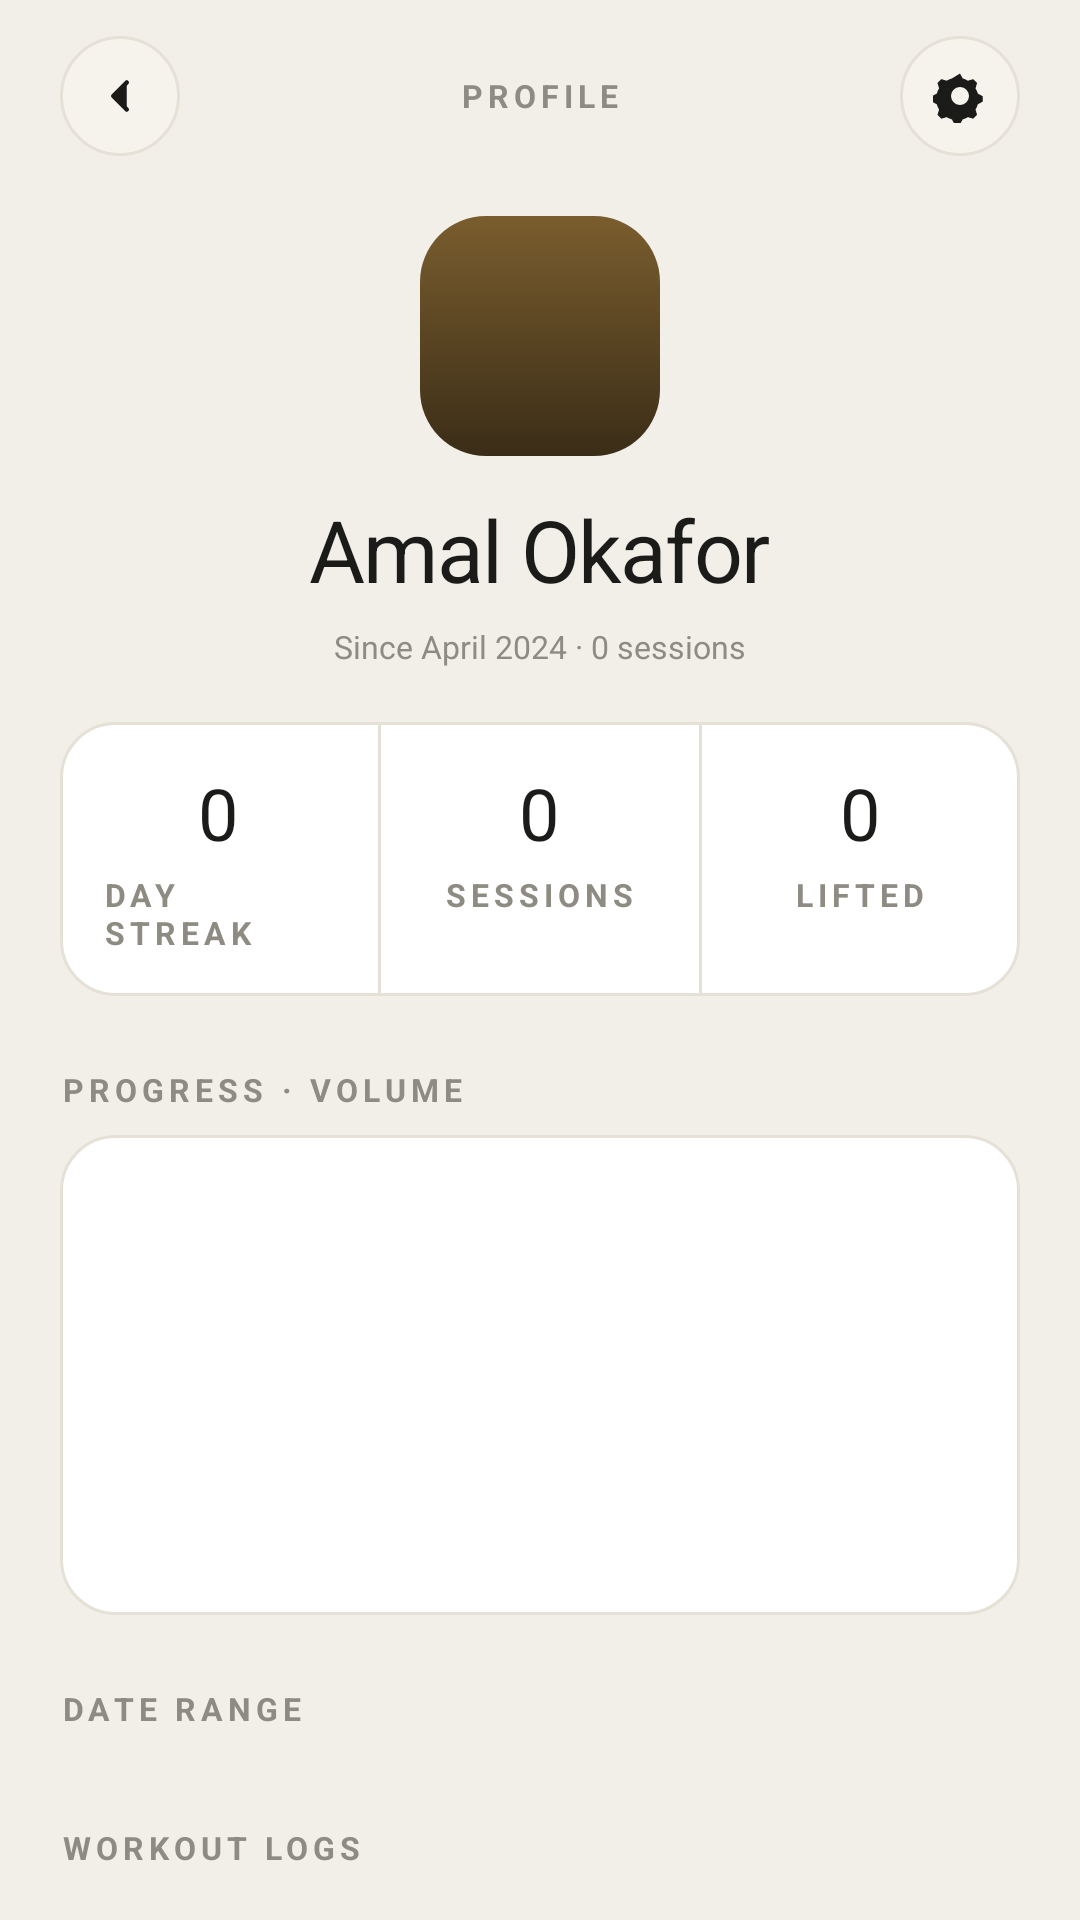

The Android layout XML behind this screen, and the referenced resources:
<!-- AndroidManifest.xml: application theme Theme.Worktrax -->
<!-- res/layout/profile_design.xml -->
<?xml version="1.0" encoding="utf-8"?>
<LinearLayout xmlns:android="http://schemas.android.com/apk/res/android"
    xmlns:app="http://schemas.android.com/apk/res-auto"
    android:layout_width="match_parent"
    android:layout_height="match_parent"
    android:orientation="vertical"
    android:background="@color/paper">

    
    <RelativeLayout
        android:layout_width="match_parent"
        android:layout_height="64dp"
        android:paddingHorizontal="20dp"
        android:paddingVertical="12dp">

        <FrameLayout
            android:id="@+id/btn_back"
            android:layout_width="40dp"
            android:layout_height="40dp"
            android:layout_centerVertical="true"
            android:background="@drawable/shape_circle_card">

            <ImageView
                android:layout_width="18dp"
                android:layout_height="18dp"
                android:layout_gravity="center"
                android:src="@drawable/ic_chevron_left"
                android:contentDescription="Back"
                app:tint="@color/ink" />
        </FrameLayout>

        <TextView
            style="@style/TextKicker"
            android:layout_width="wrap_content"
            android:layout_height="wrap_content"
            android:layout_centerInParent="true"
            android:text="Profile" />

        <FrameLayout
            android:id="@+id/btn_settings"
            android:layout_width="40dp"
            android:layout_height="40dp"
            android:layout_alignParentEnd="true"
            android:layout_centerVertical="true"
            android:background="@drawable/shape_circle_card">

            <ImageView
                android:layout_width="18dp"
                android:layout_height="18dp"
                android:layout_gravity="center"
                android:src="@drawable/ic_settings"
                android:contentDescription="Settings"
                app:tint="@color/ink" />
        </FrameLayout>
    </RelativeLayout>

    <androidx.core.widget.NestedScrollView
        android:layout_width="match_parent"
        android:layout_height="0dp"
        android:layout_weight="1"
        android:fillViewport="true">

        <LinearLayout
            android:layout_width="match_parent"
            android:layout_height="wrap_content"
            android:orientation="vertical"
            android:paddingHorizontal="20dp"
            android:paddingBottom="24dp">

            
            <LinearLayout
                android:layout_width="match_parent"
                android:layout_height="wrap_content"
                android:orientation="vertical"
                android:gravity="center_horizontal"
                android:paddingTop="8dp"
                android:paddingBottom="18dp">

                <FrameLayout
                    android:layout_width="80dp"
                    android:layout_height="80dp"
                    android:background="@drawable/type_strength" />

                <TextView
                    android:id="@+id/tv_profile_name"
                    style="@style/TextH1Serif"
                    android:layout_width="wrap_content"
                    android:layout_height="wrap_content"
                    android:layout_marginTop="12dp"
                    android:text="Amal Okafor" />

                <TextView
                    android:id="@+id/tv_profile_sub"
                    style="@style/TextMuted"
                    android:layout_width="wrap_content"
                    android:layout_height="wrap_content"
                    android:layout_marginTop="6dp"
                    android:text="Since April 2024 · 0 sessions" />
            </LinearLayout>

            
            <LinearLayout
                android:layout_width="match_parent"
                android:layout_height="wrap_content"
                android:orientation="horizontal"
                android:background="@drawable/shape_border_card">

                <LinearLayout
                    android:layout_width="0dp"
                    android:layout_height="wrap_content"
                    android:layout_weight="1"
                    android:orientation="vertical"
                    android:padding="14dp"
                    android:gravity="center">
                    <TextView
                        android:id="@+id/tv_stat_streak"
                        style="@style/TextH1Serif"
                        android:layout_width="wrap_content"
                        android:layout_height="wrap_content"
                        android:textSize="24sp"
                        android:text="0" />
                    <TextView
                        style="@style/TextKicker"
                        android:layout_width="wrap_content"
                        android:layout_height="wrap_content"
                        android:layout_marginTop="4dp"
                        android:text="Day streak" />
                </LinearLayout>

                <View android:layout_width="1dp" android:layout_height="match_parent" android:background="@color/line" />

                <LinearLayout
                    android:layout_width="0dp"
                    android:layout_height="wrap_content"
                    android:layout_weight="1"
                    android:orientation="vertical"
                    android:padding="14dp"
                    android:gravity="center">
                    <TextView
                        android:id="@+id/tv_stat_sessions"
                        style="@style/TextH1Serif"
                        android:layout_width="wrap_content"
                        android:layout_height="wrap_content"
                        android:textSize="24sp"
                        android:text="0" />
                    <TextView
                        style="@style/TextKicker"
                        android:layout_width="wrap_content"
                        android:layout_height="wrap_content"
                        android:layout_marginTop="4dp"
                        android:text="Sessions" />
                </LinearLayout>

                <View android:layout_width="1dp" android:layout_height="match_parent" android:background="@color/line" />

                <LinearLayout
                    android:layout_width="0dp"
                    android:layout_height="wrap_content"
                    android:layout_weight="1"
                    android:orientation="vertical"
                    android:padding="14dp"
                    android:gravity="center">
                    <TextView
                        android:id="@+id/tv_stat_lifted"
                        style="@style/TextH1Serif"
                        android:layout_width="wrap_content"
                        android:layout_height="wrap_content"
                        android:textSize="24sp"
                        android:text="0" />
                    <TextView
                        style="@style/TextKicker"
                        android:layout_width="wrap_content"
                        android:layout_height="wrap_content"
                        android:layout_marginTop="4dp"
                        android:text="Lifted" />
                </LinearLayout>
            </LinearLayout>

            
            <TextView
                style="@style/TextKicker"
                android:layout_width="wrap_content"
                android:layout_height="wrap_content"
                android:layout_marginTop="24dp"
                android:text="Progress · volume" />

            <LinearLayout
                android:layout_width="match_parent"
                android:layout_height="wrap_content"
                android:layout_marginTop="8dp"
                android:background="@drawable/shape_border_card"
                android:orientation="vertical"
                android:padding="16dp">

                <LinearLayout
                    android:id="@+id/layout_chart_bars"
                    android:layout_width="match_parent"
                    android:layout_height="120dp"
                    android:orientation="horizontal"
                    android:gravity="bottom" />

                <LinearLayout
                    android:id="@+id/layout_chart_labels"
                    android:layout_width="match_parent"
                    android:layout_height="wrap_content"
                    android:layout_marginTop="8dp"
                    android:orientation="horizontal" />
            </LinearLayout>

            
            <TextView
                style="@style/TextKicker"
                android:layout_width="wrap_content"
                android:layout_height="wrap_content"
                android:layout_marginTop="24dp"
                android:text="Date range" />

            <HorizontalScrollView
                android:layout_width="match_parent"
                android:layout_height="wrap_content"
                android:layout_marginTop="8dp"
                android:scrollbars="none">

                <LinearLayout
                    android:id="@+id/layout_range_chips"
                    android:layout_width="wrap_content"
                    android:layout_height="wrap_content"
                    android:orientation="horizontal" />
            </HorizontalScrollView>

            
            <TextView
                style="@style/TextKicker"
                android:layout_width="wrap_content"
                android:layout_height="wrap_content"
                android:layout_marginTop="24dp"
                android:text="Workout logs" />

            <LinearLayout
                android:id="@+id/layout_filtered_logs"
                android:layout_width="match_parent"
                android:layout_height="wrap_content"
                android:layout_marginTop="8dp"
                android:orientation="vertical" />

            <TextView
                android:id="@+id/tv_no_logs"
                style="@style/TextMuted"
                android:layout_width="match_parent"
                android:layout_height="wrap_content"
                android:gravity="center"
                android:padding="16dp"
                android:text="No workouts in this range."
                android:visibility="gone" />

            
            <FrameLayout
                android:id="@+id/btn_download_pdf"
                android:layout_width="match_parent"
                android:layout_height="52dp"
                android:layout_marginTop="20dp"
                android:background="@drawable/shape_button_primary">

                <LinearLayout
                    android:layout_width="wrap_content"
                    android:layout_height="wrap_content"
                    android:layout_gravity="center"
                    android:orientation="horizontal"
                    android:gravity="center_vertical">

                    <ImageView
                        android:layout_width="16dp"
                        android:layout_height="16dp"
                        android:src="@drawable/ic_pdf"
                        android:contentDescription="Download"
                        app:tint="@color/paper" />

                    <TextView
                        android:id="@+id/tv_download_pdf"
                        android:layout_width="wrap_content"
                        android:layout_height="wrap_content"
                        android:layout_marginStart="8dp"
                        android:text="Download report"
                        android:textColor="@color/paper"
                        android:textStyle="bold"
                        android:textSize="14sp" />
                </LinearLayout>
            </FrameLayout>

        </LinearLayout>
    </androidx.core.widget.NestedScrollView>
</LinearLayout>
<!-- resources referenced by this layout -->
<resources>
  <color name="ink">#1B1B1A</color>
  <color name="line">#E6E1D7</color>
  <color name="paper">#F2EFE9</color>
  <!-- drawable ic_chevron_left (drawable) -->
  <?xml version="1.0" encoding="utf-8"?>
  <vector xmlns:android="http://schemas.android.com/apk/res/android"
      android:width="24dp"
      android:height="24dp"
      android:viewportWidth="24"
      android:viewportHeight="24"
      android:tint="?android:attr/textColorPrimary">
      <path
          android:fillColor="#FF000000"
          android:pathData="M15,6 L9,12 L15,18" android:strokeColor="#FF000000" android:strokeWidth="2"
          android:strokeLineCap="round" android:strokeLineJoin="round" />
  </vector>
  <!-- drawable ic_pdf (drawable) -->
  <?xml version="1.0" encoding="utf-8"?>
  <vector xmlns:android="http://schemas.android.com/apk/res/android"
      android:width="24dp"
      android:height="24dp"
      android:viewportWidth="24"
      android:viewportHeight="24">
      <path
          android:pathData="M7,3 h8 l5,5 v13 a1,1 0 0,1 -1,1 h-12 a1,1 0 0,1 -1,-1 v-17 a1,1 0 0,1 1,-1 z M14,3 v6 h6"
          android:strokeColor="#FF000000"
          android:strokeWidth="1.8"
          android:strokeLineCap="round"
          android:strokeLineJoin="round" />
  </vector>
  <!-- drawable shape_border_card (drawable) -->
  <?xml version="1.0" encoding="utf-8"?>
  <shape xmlns:android="http://schemas.android.com/apk/res/android"
      android:shape="rectangle">
      <solid android:color="@color/surface" />
      <corners android:radius="18dp" />
      <stroke android:width="1dp" android:color="@color/line" />
  </shape>
  <!-- drawable shape_button_primary (drawable) -->
  <?xml version="1.0" encoding="utf-8"?>
  <ripple xmlns:android="http://schemas.android.com/apk/res/android"
      android:color="#33FFFFFF">
      <item>
          <shape android:shape="rectangle">
              <solid android:color="@color/ink" />
              <corners android:radius="100dp" />
          </shape>
      </item>
  </ripple>
  <!-- drawable shape_circle_card (drawable) -->
  <?xml version="1.0" encoding="utf-8"?>
  <shape xmlns:android="http://schemas.android.com/apk/res/android"
      android:shape="oval">
      <solid android:color="@color/surface_2" />
      <stroke android:width="1dp" android:color="@color/line" />
  </shape>
  <!-- drawable type_strength (drawable) -->
  <?xml version="1.0" encoding="utf-8"?>
  <shape xmlns:android="http://schemas.android.com/apk/res/android"
      android:shape="rectangle">
      <gradient
          android:angle="300"
          android:startColor="@color/type_strength_top"
          android:endColor="@color/type_strength_bottom"
          android:type="linear" />
      <corners android:radius="22dp" />
  </shape>
  <style name="TextH1Serif">
          <item name="android:textSize">28.5sp</item>
          <item name="android:fontFamily">Georgia</item>
          <item name="android:textColor">@color/ink</item>
          <item name="android:letterSpacing">-0.02</item>
          <item name="android:lineSpacingMultiplier">1.0</item>
      </style>
  <style name="TextKicker">
          <item name="android:textSize">10.5sp</item>
          <item name="android:fontFamily">Arial</item>
          <item name="android:textAllCaps">true</item>
          <item name="android:letterSpacing">0.16</item>
          <item name="android:textStyle">bold</item>
          <item name="android:textColor">@color/ink_3</item>
      </style>
  <style name="TextMuted">
          <item name="android:textSize">10.5sp</item>
          <item name="android:fontFamily">Arial</item>
          <item name="android:textColor">@color/ink_3</item>
      </style>
  <color name="surface">#FFFFFF</color>
  <color name="surface_2">#F6F3ED</color>
  <color name="type_strength_top">#7A5D2E</color>
  <color name="type_strength_bottom">#3A2D17</color>
  <color name="ink_3">#8E8B83</color>
  <color name="accent">#E85D2A</color>
</resources>
